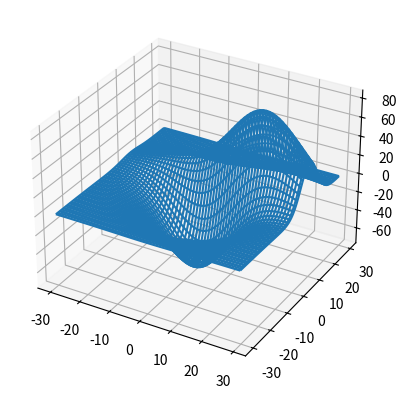

The matplotlib source for this figure:
from mpl_toolkits.mplot3d import axes3d
import matplotlib.pyplot as plt
import numpy as np

fig = plt.figure()
ax = fig.add_subplot(111, projection= '3d')


def get_test_data(delta=0.05):

    from matplotlib.mlab import  bivariate_normal
    x = y = np.arange(-3.0, 3.0, delta)
    X, Y = np.meshgrid(x, y)

    Z1 = bivariate_normal(X, Y, 1.0, 1.0, 0.0, 0.0)
    Z2 = bivariate_normal(X, Y, 1.5, 0.5, 1, 1)
    Z = Z2 - Z1

    X = X * 10
    Y = Y * 10
    Z = Z * 500
    return X, Y, Z


fig = plt.figure()
ax = fig.add_subplot(111, projection='3d')

x, y, z = axes3d.get_test_data(0.05)
ax.plot_wireframe(x,y,z, rstride=2, cstride=2)

plt.show()